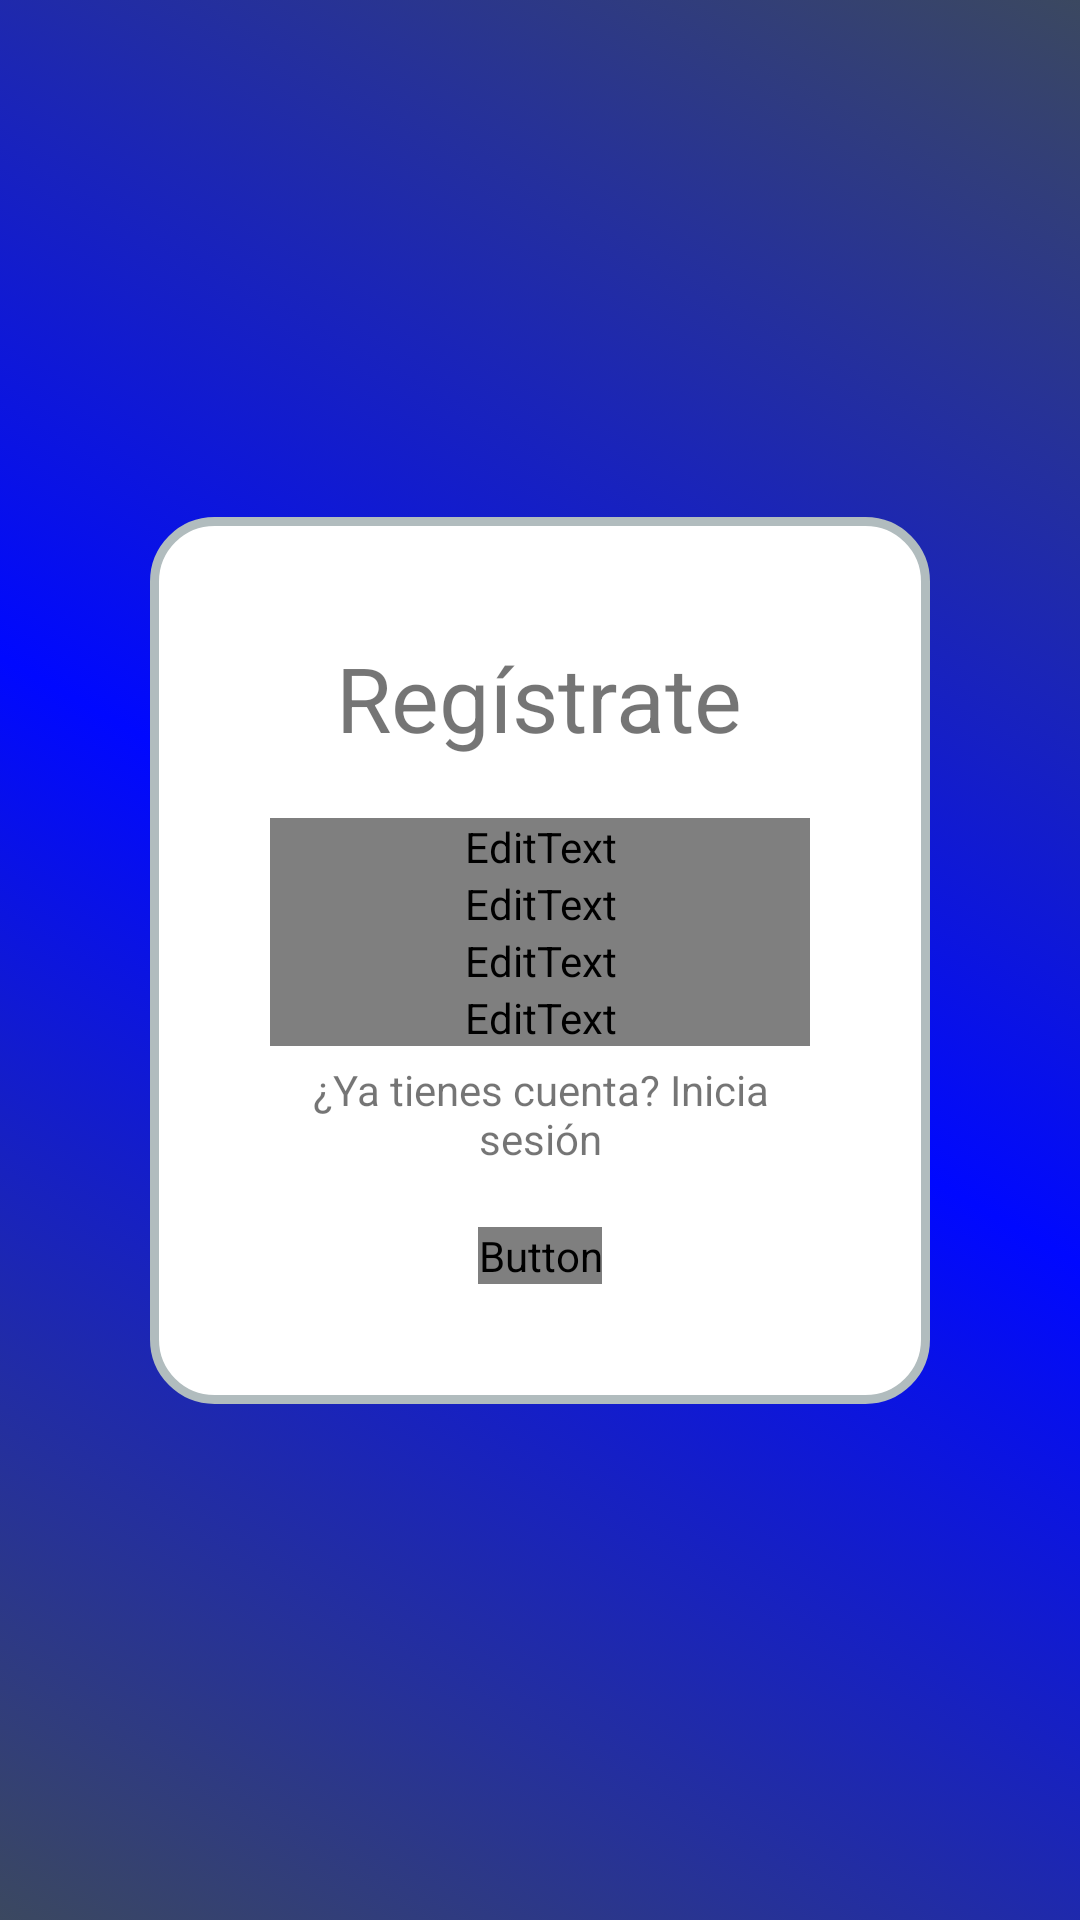

Produce the Android XML layout that renders to this screen, including the resource entries it uses.
<!-- AndroidManifest.xml: activity theme Theme.DynamicTrivial -->
<!-- res/layout/activity_register.xml -->
<?xml version="1.0" encoding="utf-8"?>
<androidx.constraintlayout.widget.ConstraintLayout xmlns:android="http://schemas.android.com/apk/res/android"
    xmlns:app="http://schemas.android.com/apk/res-auto"
    android:layout_width="match_parent"
    android:layout_height="match_parent"
    android:background="@drawable/gradient_background">


    <LinearLayout
        android:id="@+id/login_layout"
        android:layout_width="0dp"
        android:layout_height="wrap_content"
        android:layout_margin="50dp"
        android:background="@drawable/layout_bg"
        android:gravity="center"
        android:orientation="vertical"
        android:padding="40dp"
        app:layout_constraintBottom_toBottomOf="parent"
        app:layout_constraintEnd_toEndOf="parent"
        app:layout_constraintStart_toStartOf="parent"
        app:layout_constraintTop_toTopOf="parent">

        <TextView
            android:id="@+id/title_textview"
            android:layout_width="wrap_content"
            android:layout_height="wrap_content"
            android:text="@string/register_button"
            android:textSize="30sp"
            app:layout_constraintBottom_toTopOf="@+id/login_layout"
            app:layout_constraintEnd_toEndOf="parent"
            app:layout_constraintStart_toStartOf="parent"
            app:layout_constraintTop_toTopOf="parent" />

        <Space
            android:layout_width="match_parent"
            android:layout_height="20dp" />

        <EditText
            android:id="@+id/username_edittext"
            android:layout_width="match_parent"
            android:layout_height="wrap_content"
            android:autofillHints="username"
            android:drawableLeft="@drawable/baseline_person_24"
            android:hint="@string/hint_username"
            android:inputType="text" />

        <EditText
            android:id="@+id/mail_edittext"
            android:layout_width="match_parent"
            android:layout_height="wrap_content"
            android:drawableLeft="@drawable/baseline_email_24"
            android:hint="@string/hint_mail" />

        <EditText
            android:id="@+id/password_edittext"
            android:layout_width="match_parent"
            android:layout_height="wrap_content"
            android:drawableLeft="@drawable/baseline_password_24"
            android:hint="@string/hint_password"
            android:inputType="textPassword" />

        <EditText
            android:id="@+id/password_repeat_edittext"
            android:layout_width="match_parent"
            android:layout_height="wrap_content"
            android:drawableLeft="@drawable/baseline_password_24"
            android:hint="@string/hint_passwordRepeat"
            android:inputType="textPassword" />

        <Space
            android:layout_width="match_parent"
            android:layout_height="5dp" />

        <TextView
            android:id="@+id/register_textview"
            android:layout_width="match_parent"
            android:layout_height="wrap_content"
            android:clickable="true"
            android:gravity="center"
            android:onClick="onClick"
            android:text="@string/hint_login" />

        <Space
            android:layout_width="match_parent"
            android:layout_height="20dp" />

        <Button
            android:id="@+id/login_button"
            android:layout_width="wrap_content"
            android:layout_height="wrap_content"
            android:gravity="center"
            android:text="@string/register_button" />
    </LinearLayout>

</androidx.constraintlayout.widget.ConstraintLayout>
<!-- resources referenced by this layout -->
<resources>
  <!-- drawable baseline_email_24 (drawable) -->
  <vector
      xmlns:android="http://schemas.android.com/apk/res/android"
      android:width="24dp"
      android:height="24dp"
      android:viewportWidth="24"
      android:viewportHeight="24">
  
      <path
          android:fillColor="?android:textColorPrimary"
          android:pathData="M20,4L4,4c-1.1,0 -1.99,0.9 -1.99,2L2,18c0,1.1 0.9,2 2,2h16c1.1,0 2,-0.9 2,-2L22,6c0,-1.1 -0.9,-2 -2,-2zM20,8l-8,5 -8,-5L4,6l8,5 8,-5v2z"/>
  </vector>
  <!-- drawable baseline_password_24 (drawable) -->
  <vector
      xmlns:android="http://schemas.android.com/apk/res/android"
      android:width="24dp"
      android:height="24dp"
      android:viewportWidth="24"
      android:viewportHeight="24">
  
      <path
          android:fillColor="?android:textColorPrimary"
          android:pathData="M2,17h20v2H2V17zM3.15,12.95L4,11.47l0.85,1.48l1.3,-0.75L5.3,10.72H7v-1.5H5.3l0.85,-1.47L4.85,7L4,8.47L3.15,7l-1.3,0.75L2.7,9.22H1v1.5h1.7L1.85,12.2L3.15,12.95zM9.85,12.2l1.3,0.75L12,11.47l0.85,1.48l1.3,-0.75l-0.85,-1.48H15v-1.5h-1.7l0.85,-1.47L12.85,7L12,8.47L11.15,7l-1.3,0.75l0.85,1.47H9v1.5h1.7L9.85,12.2zM23,9.22h-1.7l0.85,-1.47L20.85,7L20,8.47L19.15,7l-1.3,0.75l0.85,1.47H17v1.5h1.7l-0.85,1.48l1.3,0.75L20,11.47l0.85,1.48l1.3,-0.75l-0.85,-1.48H23V9.22z"/>
  </vector>
  <!-- drawable baseline_person_24 (drawable) -->
  <vector
      xmlns:android="http://schemas.android.com/apk/res/android"
      android:width="24dp"
      android:height="24dp"
      android:viewportWidth="24"
      android:viewportHeight="24">
  
      <path
          android:pathData="M12,12c2.21,0 4,-1.79 4,-4s-1.79,-4 -4,-4 -4,1.79 -4,4 1.79,4 4,4zM12,14c-2.67,0 -8,1.34 -8,4v2h16v-2c0,-2.66 -5.33,-4 -8,-4"
          android:fillColor="?attr/customColorIcon"/>
  
  </vector>
  <!-- drawable gradient_background (drawable) -->
  <?xml version="1.0" encoding="utf-8"?>
  <selector xmlns:android="http://schemas.android.com/apk/res/android">
      <item>
      <shape
          xmlns:android="http://schemas.android.com/apk/res/android"
          android:shape="rectangle">
  
          <gradient
              android:type="linear"
              android:startColor="#3b4860"
              android:centerColor="#0008FF"
              android:endColor="#3b4860"
              android:angle="45"
              />
  
      </shape>
      </item>
  </selector>
  <!-- drawable layout_bg (drawable) -->
  <shape xmlns:android="http://schemas.android.com/apk/res/android">
      <solid android:color="?attr/customColor" />
      <stroke android:width="3dp" android:color="#B1BCBE" />
      <corners android:radius="20dp"/>
      <padding android:left="0dp" android:top="0dp" android:right="0dp" android:bottom="0dp" />
  </shape>
  <string name="hint_login">¿Ya tienes cuenta? Inicia sesión</string>
  <string name="hint_mail">ejemplo@mail.com</string>
  <string name="hint_password"> Contraseña</string>
  <string name="hint_passwordRepeat">Repite la contraseña</string>
  <string name="hint_username"> Nombre de usuario</string>
  <string name="register_button">Regístrate</string>
  <style name="Theme.DynamicTrivial" parent="Theme.MaterialComponents.DayNight.DarkActionBar">
          
          <item name="colorPrimary">@color/purple_500</item>
          <item name="colorPrimaryVariant">@color/purple_700</item>
          <item name="colorOnPrimary">@color/white</item>
          <item name="android:textColorPrimary">@color/grey</item>
          <item name="customColor">@color/white</item>
          <item name="customColorIcon">@color/grey</item>
          <item name="buttonText">@color/white</item>
          
          <item name="colorSecondary">@color/teal_200</item>
          <item name="colorSecondaryVariant">@color/teal_700</item>
          <item name="colorOnSecondary">@color/black</item>
          
          <item name="android:statusBarColor">?attr/colorPrimaryVariant</item>
          
      </style>
  <!-- not gathered from this repository: default colours our renderer supplied (Android Studio template values) -->
  <color name="purple_500">#FF6200EE</color>
  <color name="purple_700">#FF3700B3</color>
  <color name="teal_200">#FF03DAC5</color>
  <color name="teal_700">#FF018786</color>
  <color name="black">#FF000000</color>
  <color name="white">#FFFFFFFF</color>
</resources>
